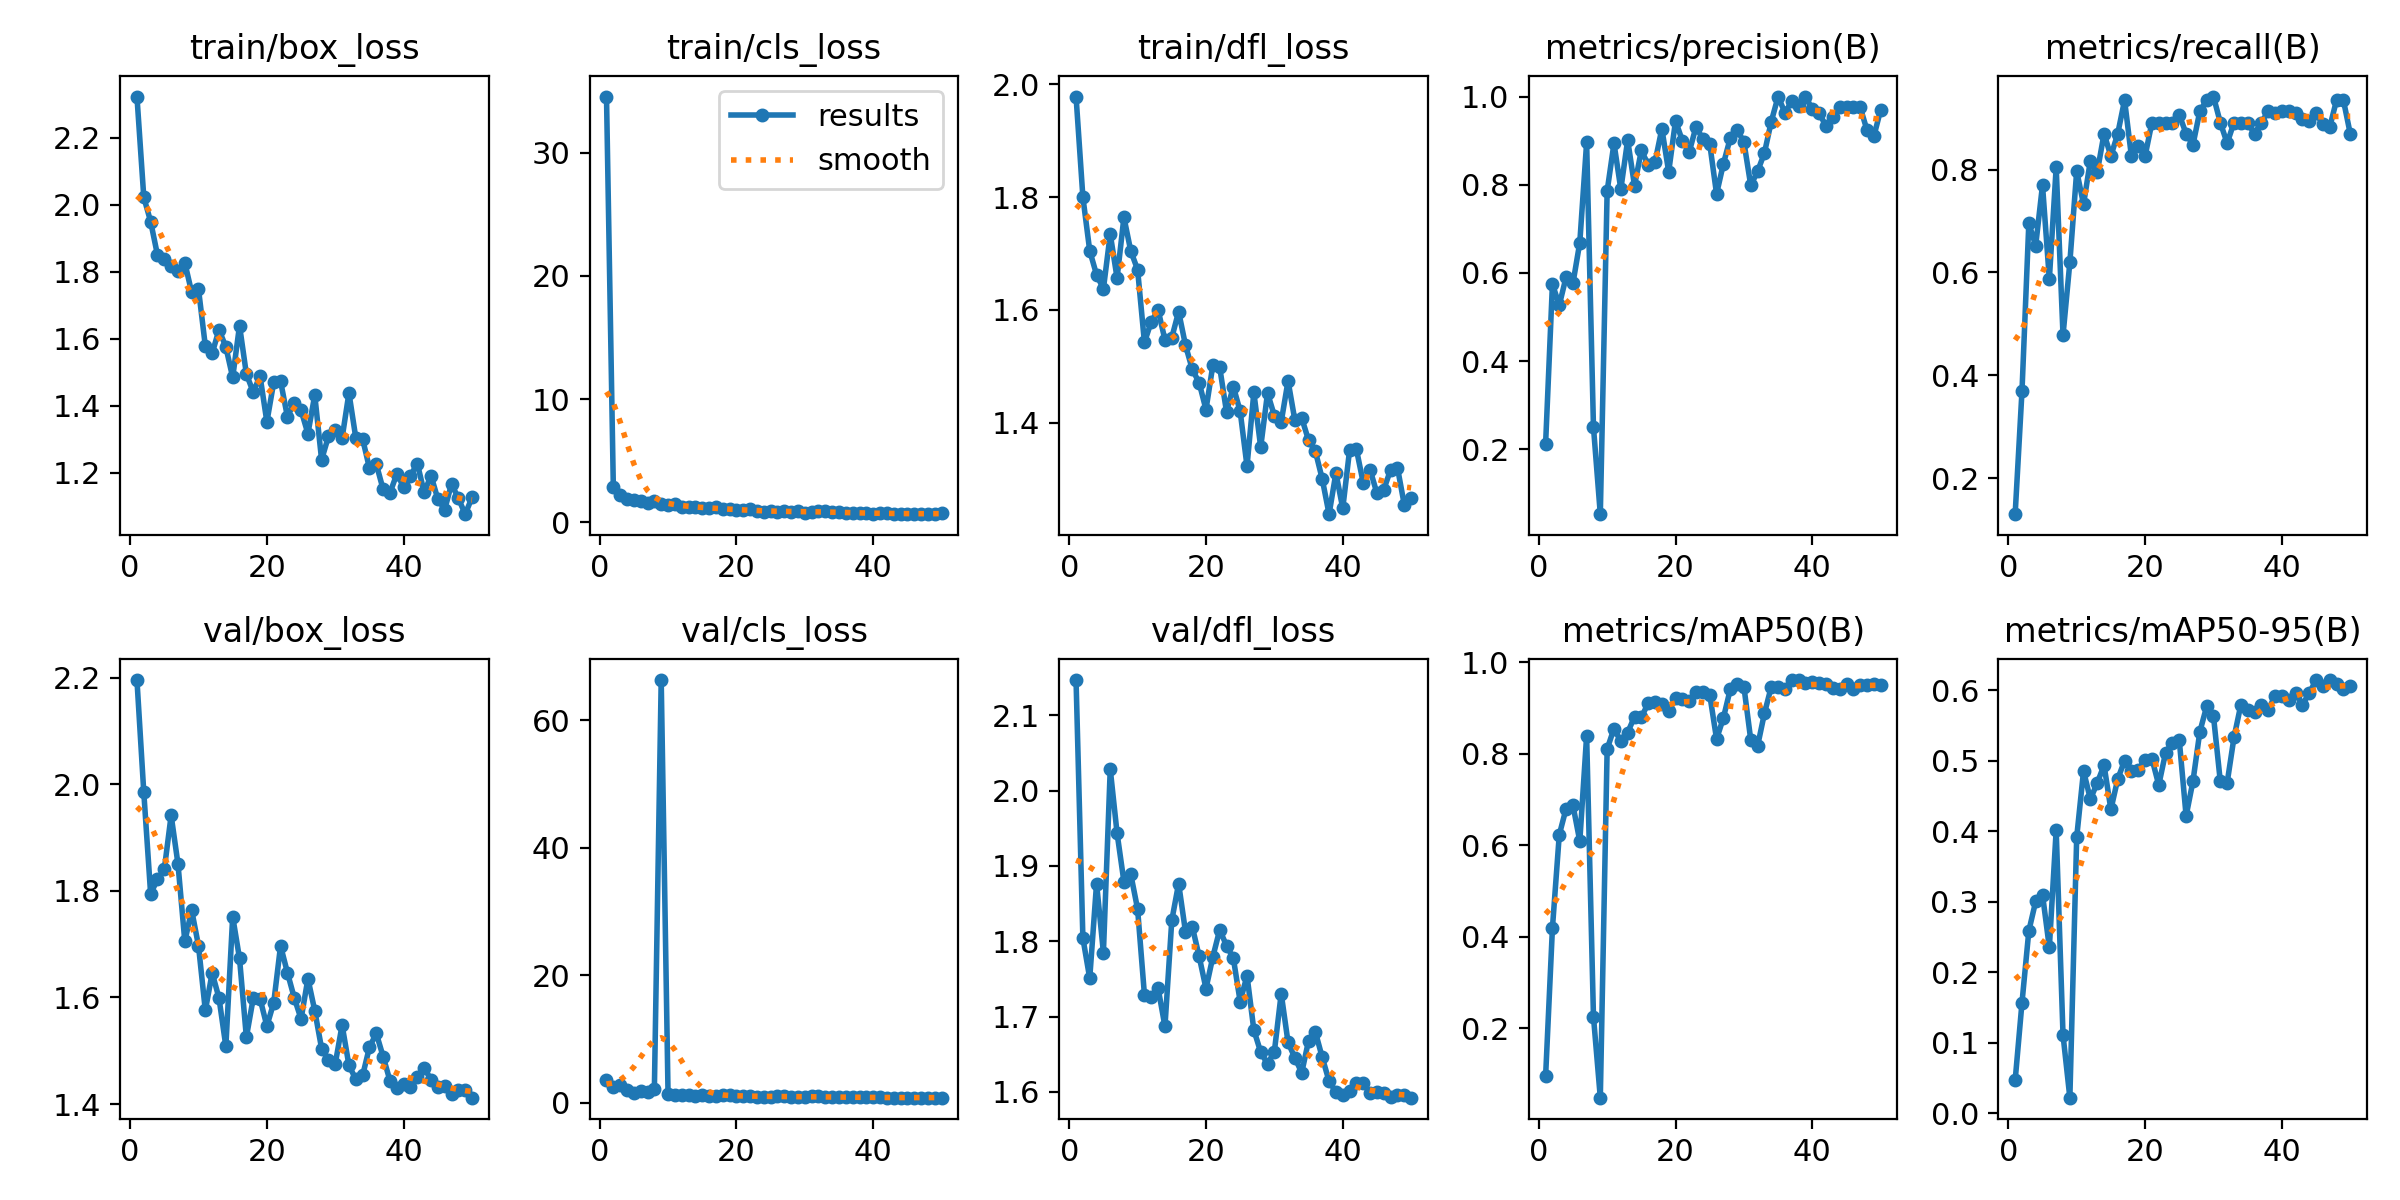

Source data for this figure (header and first rows):
epoch, time, train/box_loss, train/cls_loss, train/dfl_loss, metrics/precision(B), metrics/recall(B), metrics/mAP50(B), metrics/mAP50-95(B), val/box_loss, val/cls_loss, val/dfl_loss, lr/pg0, lr/pg1, lr/pg2
1, 26.18, 2.323, 34.54, 1.978, 0.2123, 0.1304, 0.09522, 0.04654, 2.196, 3.495, 2.147, 0.06738, 0.0003295, 0.0003295
2, 50.04, 2.022, 2.841, 1.8, 0.5746, 0.3696, 0.4197, 0.1568, 1.985, 2.421, 1.804, 0.03437, 0.0006622, 0.0006622
3, 73.7, 1.95, 2.199, 1.705, 0.5268, 0.6956, 0.6233, 0.2586, 1.795, 2.773, 1.751, 0.001371, 0.0009923, 0.0009923
4, 97.2, 1.85, 1.898, 1.662, 0.5908, 0.6522, 0.6808, 0.3003, 1.822, 1.915, 1.877, 0.0009912, 0.0009912, 0.0009912
5, 120.9, 1.838, 1.786, 1.637, 0.5766, 0.7697, 0.6878, 0.3101, 1.841, 1.54, 1.785, 0.0009844, 0.0009844, 0.0009844
6, 144.8, 1.816, 1.729, 1.734, 0.6689, 0.587, 0.6094, 0.2351, 1.942, 1.829, 2.028, 0.0009758, 0.0009758, 0.0009758
7, 168.4, 1.803, 1.596, 1.657, 0.8959, 0.8044, 0.8397, 0.4015, 1.851, 1.577, 1.943, 0.0009652, 0.0009652, 0.0009652
8, 192.2, 1.827, 1.723, 1.764, 0.2502, 0.4783, 0.2257, 0.1111, 1.705, 2.097, 1.879, 0.0009529, 0.0009529, 0.0009529
9, 215.6, 1.738, 1.529, 1.705, 0.05283, 0.6197, 0.04882, 0.02218, 1.764, 66.33, 1.889, 0.0009388, 0.0009388, 0.0009388
10, 239.1, 1.748, 1.453, 1.671, 0.7857, 0.797, 0.8108, 0.3915, 1.697, 1.349, 1.843, 0.0009229, 0.0009229, 0.0009229
11, 262.3, 1.578, 1.497, 1.542, 0.8939, 0.7326, 0.8555, 0.4853, 1.576, 1.129, 1.729, 0.0009055, 0.0009055, 0.0009055
12, 285.5, 1.556, 1.226, 1.579, 0.7898, 0.8172, 0.8275, 0.4454, 1.646, 1.192, 1.726, 0.0008864, 0.0008864, 0.0008864
13, 308.7, 1.627, 1.27, 1.6, 0.9014, 0.795, 0.8467, 0.4684, 1.599, 1.15, 1.738, 0.0008658, 0.0008658, 0.0008658
14, 332.4, 1.575, 1.263, 1.547, 0.7979, 0.8696, 0.8815, 0.4935, 1.508, 1.02, 1.687, 0.0008439, 0.0008439, 0.0008439
15, 356.6, 1.484, 1.154, 1.551, 0.8777, 0.8261, 0.8801, 0.4308, 1.752, 1.164, 1.828, 0.0008205, 0.0008205, 0.0008205
16, 382.5, 1.639, 1.176, 1.597, 0.8458, 0.8696, 0.9107, 0.4739, 1.673, 1.086, 1.877, 0.000796, 0.000796, 0.000796
17, 421.2, 1.494, 1.217, 1.538, 0.8517, 0.9348, 0.9128, 0.4999, 1.526, 1.079, 1.813, 0.0007702, 0.0007702, 0.0007702
18, 447.6, 1.441, 1.064, 1.494, 0.9268, 0.826, 0.9083, 0.485, 1.598, 1.109, 1.819, 0.0007435, 0.0007435, 0.0007435
19, 471.8, 1.488, 1.074, 1.471, 0.8294, 0.8454, 0.8934, 0.4874, 1.598, 1.257, 1.78, 0.0007158, 0.0007158, 0.0007158
20, 494, 1.351, 1.008, 1.423, 0.9449, 0.8261, 0.9217, 0.5009, 1.546, 1.007, 1.737, 0.0006872, 0.0006872, 0.0006872
21, 516, 1.47, 0.9935, 1.502, 0.8997, 0.8913, 0.9201, 0.5029, 1.59, 0.9541, 1.779, 0.000658, 0.000658, 0.000658
22, 537.9, 1.473, 1.09, 1.499, 0.8742, 0.8913, 0.916, 0.4654, 1.697, 1.018, 1.815, 0.0006281, 0.0006281, 0.0006281
23, 559.7, 1.367, 0.899, 1.419, 0.9317, 0.8896, 0.9356, 0.5115, 1.647, 0.921, 1.794, 0.0005978, 0.0005978, 0.0005978
24, 581.6, 1.409, 0.884, 1.464, 0.9031, 0.8913, 0.9349, 0.5255, 1.6, 0.9181, 1.778, 0.000567, 0.000567, 0.000567
25, 603.4, 1.386, 0.9096, 1.42, 0.8929, 0.9063, 0.9297, 0.5289, 1.56, 0.9104, 1.72, 0.0005361, 0.0005361, 0.0005361
26, 625.2, 1.316, 0.8606, 1.323, 0.7791, 0.8696, 0.8327, 0.4216, 1.635, 1.028, 1.754, 0.000505, 0.000505, 0.000505
27, 647.1, 1.431, 0.9625, 1.454, 0.8475, 0.8478, 0.8788, 0.4708, 1.575, 0.9843, 1.682, 0.0004739, 0.0004739, 0.0004739
28, 669, 1.238, 0.8464, 1.357, 0.9056, 0.913, 0.941, 0.5407, 1.504, 0.9231, 1.653, 0.000443, 0.000443, 0.000443
29, 691.7, 1.308, 0.9291, 1.453, 0.9251, 0.9348, 0.9536, 0.5768, 1.483, 0.8405, 1.637, 0.0004122, 0.0004122, 0.0004122
30, 713.8, 1.328, 0.8009, 1.412, 0.8965, 0.9418, 0.9467, 0.5632, 1.476, 0.8349, 1.654, 0.0003819, 0.0003819, 0.0003819
31, 736.1, 1.303, 0.8598, 1.401, 0.7983, 0.8913, 0.8306, 0.4705, 1.548, 0.9464, 1.731, 0.000352, 0.000352, 0.000352
32, 758.2, 1.438, 0.9045, 1.474, 0.8303, 0.8511, 0.8175, 0.4686, 1.473, 0.9593, 1.666, 0.0003228, 0.0003228, 0.0003228
33, 780.3, 1.304, 0.8924, 1.404, 0.8721, 0.8913, 0.8887, 0.5329, 1.447, 0.8901, 1.645, 0.0002942, 0.0002942, 0.0002942
34, 802.3, 1.3, 0.8485, 1.408, 0.9433, 0.8913, 0.9469, 0.579, 1.454, 0.8125, 1.626, 0.0002665, 0.0002665, 0.0002665
35, 824.5, 1.213, 0.8075, 1.369, 1, 0.8906, 0.9461, 0.5719, 1.507, 0.8144, 1.668, 0.0002398, 0.0002398, 0.0002398
36, 847, 1.225, 0.803, 1.349, 0.9631, 0.8696, 0.9417, 0.569, 1.532, 0.8657, 1.68, 0.000214, 0.000214, 0.000214
37, 869.6, 1.149, 0.7753, 1.3, 0.9897, 0.8913, 0.961, 0.5794, 1.489, 0.8253, 1.646, 0.0001895, 0.0001895, 0.0001895
38, 892.5, 1.139, 0.7288, 1.238, 0.9797, 0.913, 0.9615, 0.5723, 1.444, 0.843, 1.614, 0.0001661, 0.0001661, 0.0001661
39, 914.9, 1.196, 0.7794, 1.311, 1, 0.9091, 0.9553, 0.5915, 1.431, 0.8046, 1.6, 0.0001442, 0.0001442, 0.0001442
40, 936.9, 1.157, 0.7199, 1.248, 0.9712, 0.913, 0.957, 0.5914, 1.439, 0.7915, 1.596, 0.0001236, 0.0001236, 0.0001236
41, 969, 1.191, 0.7775, 1.352, 0.9623, 0.913, 0.9547, 0.5857, 1.431, 0.7952, 1.602, 0.0001045, 0.0001045, 0.0001045
42, 992.1, 1.227, 0.7514, 1.353, 0.9331, 0.91, 0.9532, 0.5962, 1.451, 0.7657, 1.612, 8.70577e-05, 8.70577e-05, 8.70577e-05
43, 1019, 1.141, 0.7167, 1.293, 0.9538, 0.8974, 0.9434, 0.5794, 1.468, 0.7797, 1.612, 7.12282e-05, 7.12282e-05, 7.12282e-05
44, 1047, 1.191, 0.7126, 1.317, 0.9763, 0.894, 0.9422, 0.5956, 1.445, 0.7585, 1.598, 5.71106e-05, 5.71106e-05, 5.71106e-05
45, 1069, 1.121, 0.709, 1.275, 0.9766, 0.9091, 0.9538, 0.6143, 1.433, 0.7675, 1.6, 4.47606e-05, 4.47606e-05, 4.47606e-05
46, 1092, 1.089, 0.671, 1.281, 0.9761, 0.8878, 0.9414, 0.6065, 1.433, 0.7773, 1.599, 3.4227e-05, 3.4227e-05, 3.4227e-05
47, 1114, 1.166, 0.7213, 1.317, 0.976, 0.8825, 0.9507, 0.6139, 1.419, 0.7672, 1.594, 2.55513e-05, 2.55513e-05, 2.55513e-05
48, 1136, 1.123, 0.714, 1.32, 0.9235, 0.9348, 0.9517, 0.6091, 1.427, 0.777, 1.597, 1.87678e-05, 1.87678e-05, 1.87678e-05
49, 1159, 1.076, 0.6924, 1.254, 0.9099, 0.9348, 0.952, 0.6017, 1.427, 0.7798, 1.596, 1.39032e-05, 1.39032e-05, 1.39032e-05
50, 1182, 1.126, 0.7379, 1.267, 0.97, 0.8696, 0.9507, 0.6052, 1.412, 0.7717, 1.592, 1.09768e-05, 1.09768e-05, 1.09768e-05
